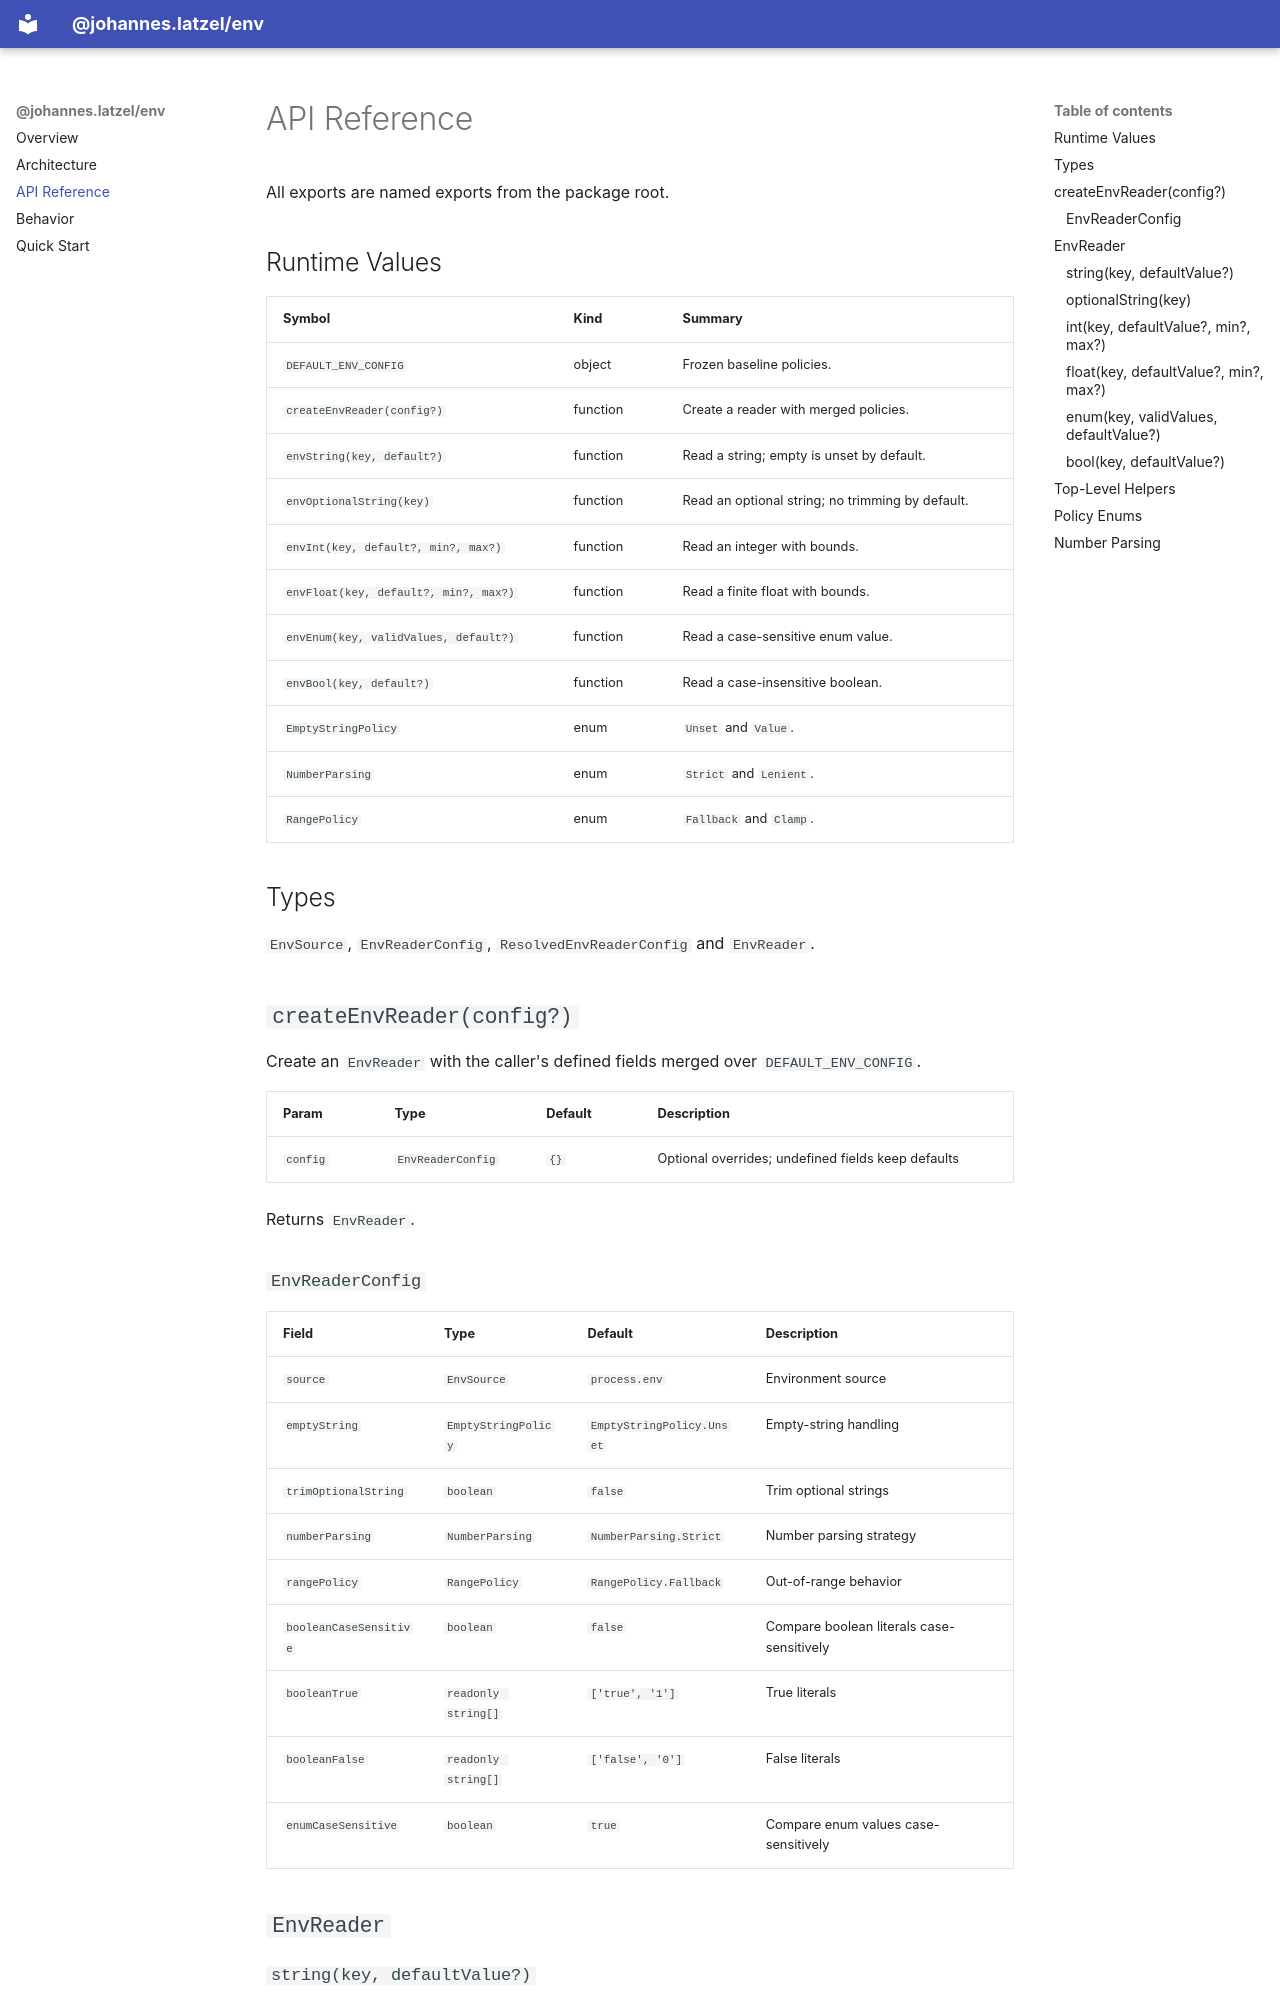

repository: johanneslatzel/env · page: api-reference/index.html · generator: mkdocs

# API Reference

All exports are named exports from the package root.

## Runtime Values

| Symbol                                | Kind     | Summary                                          |
| ------------------------------------- | -------- | ------------------------------------------------ |
| `DEFAULT_ENV_CONFIG`                  | object   | Frozen baseline policies.                        |
| `createEnvReader(config?)`            | function | Create a reader with merged policies.            |
| `envString(key, default?)`            | function | Read a string; empty is unset by default.        |
| `envOptionalString(key)`              | function | Read an optional string; no trimming by default. |
| `envInt(key, default?, min?, max?)`   | function | Read an integer with bounds.                     |
| `envFloat(key, default?, min?, max?)` | function | Read a finite float with bounds.                 |
| `envEnum(key, validValues, default?)` | function | Read a case-sensitive enum value.                |
| `envBool(key, default?)`              | function | Read a case-insensitive boolean.                 |
| `EmptyStringPolicy`                   | enum     | `Unset` and `Value`.                             |
| `NumberParsing`                       | enum     | `Strict` and `Lenient`.                          |
| `RangePolicy`                         | enum     | `Fallback` and `Clamp`.                          |

## Types

`EnvSource`, `EnvReaderConfig`, `ResolvedEnvReaderConfig` and `EnvReader`.

## `createEnvReader(config?)`

Create an `EnvReader` with the caller's defined fields merged over `DEFAULT_ENV_CONFIG`.

| Param    | Type              | Default | Description                                        |
| -------- | ----------------- | ------- | -------------------------------------------------- |
| `config` | `EnvReaderConfig` | `{}`    | Optional overrides; undefined fields keep defaults |

Returns `EnvReader`.
